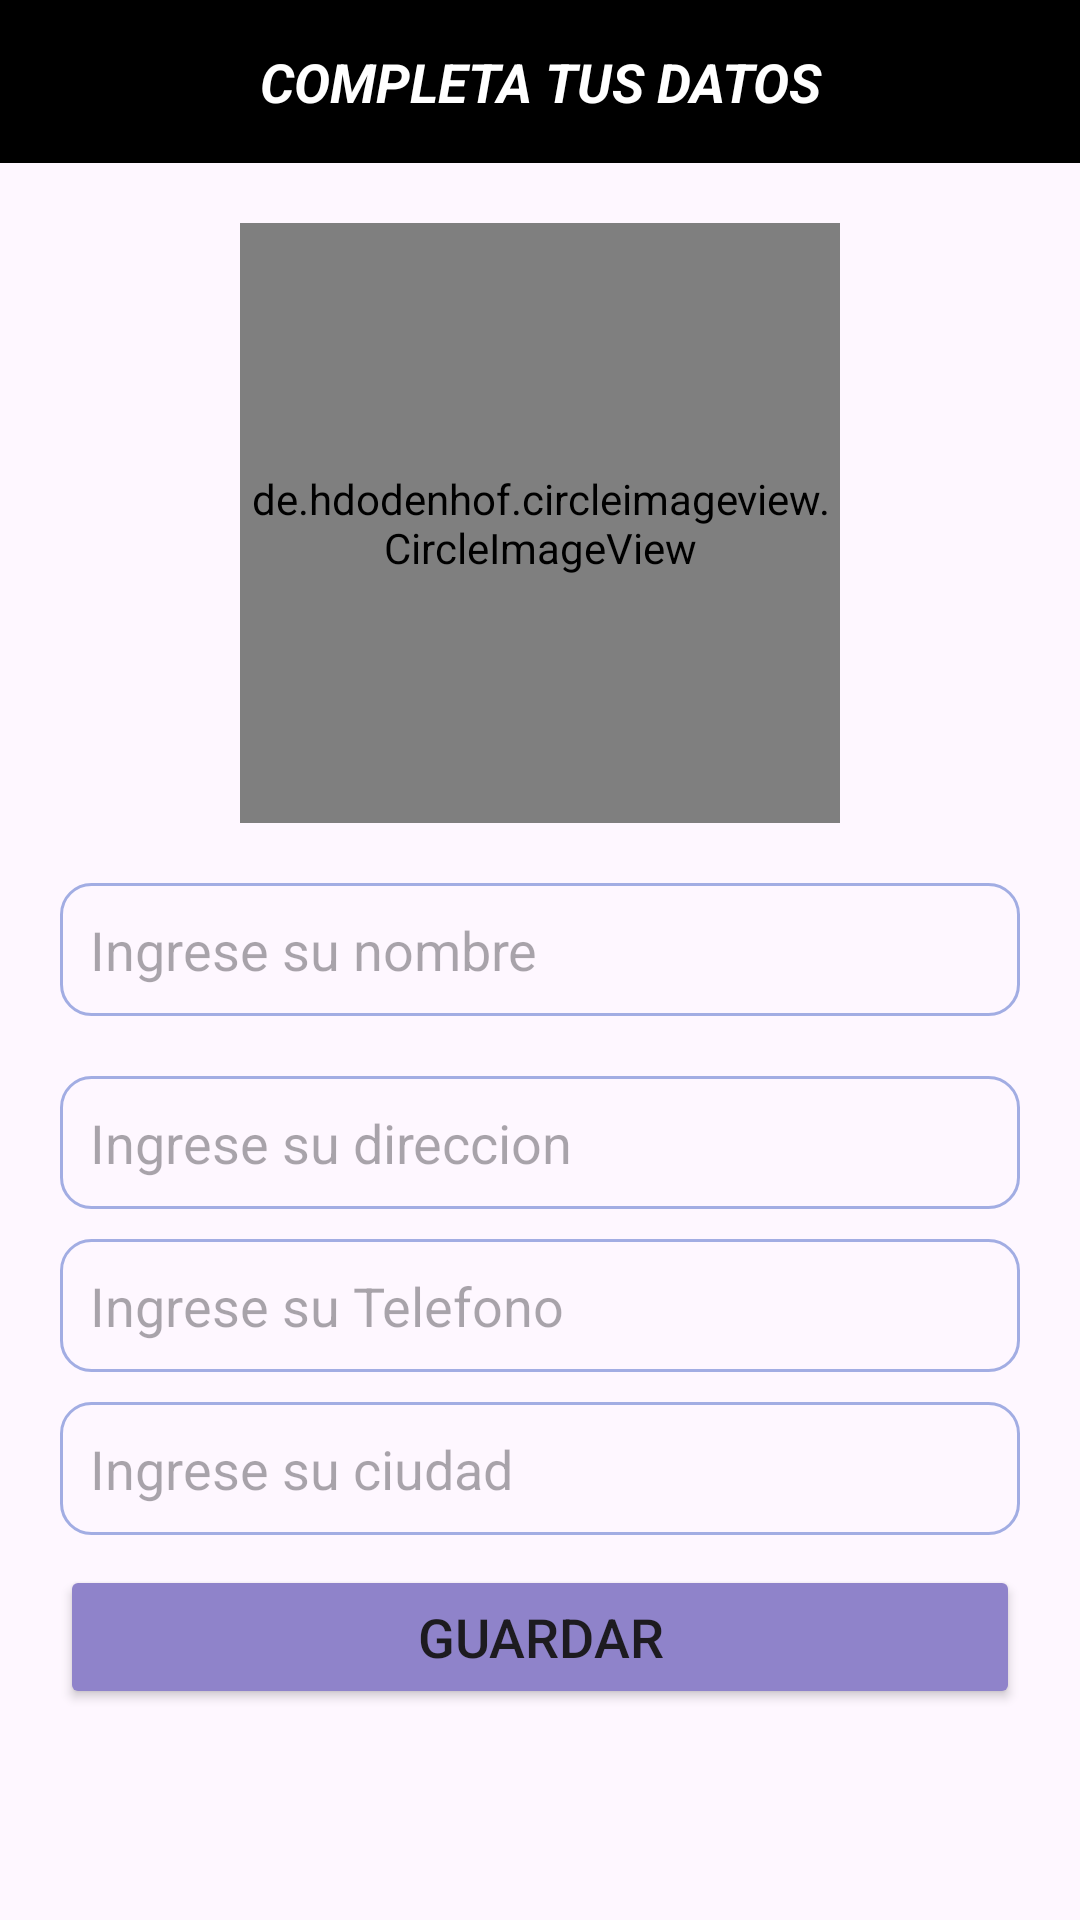

Produce the Android XML layout that renders to this screen, including the resource entries it uses.
<!-- AndroidManifest.xml: application theme Theme.Compras -->
<!-- res/layout/activity_perfil.xml -->
<?xml version="1.0" encoding="utf-8"?>
<RelativeLayout xmlns:android="http://schemas.android.com/apk/res/android"
    xmlns:app="http://schemas.android.com/apk/res-auto"
    xmlns:tools="http://schemas.android.com/tools"
    android:id="@+id/main"
    android:layout_width="match_parent"
    android:layout_height="match_parent"
    tools:context=".PerfilActivity">

    <TextView
        android:layout_width="match_parent"
        android:layout_height="wrap_content"
        android:id="@+id/encabezado"
        android:text="COMPLETA TUS DATOS"
        android:textSize="18dp"
        android:layout_centerHorizontal="true"
        android:textAlignment="center"
        android:background="@color/black"
        android:textColor="@color/white"
        android:padding="15dp"
        android:textStyle="bold|italic"/>

    <de.hdodenhof.circleimageview.CircleImageView
        android:layout_width="200dp"
        android:layout_height="200dp"
        android:id="@+id/perfil_imagen"
        android:src="@drawable/logo"
        android:layout_below="@id/encabezado"
        android:layout_centerHorizontal="true"
        android:layout_marginTop="20dp"
        app:civ_border_color="@color/black"
        app:civ_border_width="2dp"
        />

    <EditText
        android:layout_width="match_parent"
        android:layout_height="wrap_content"
        android:id="@+id/perfil_nombre"
        android:layout_below="@+id/perfil_imagen"
        android:background="@drawable/textos"
        android:layout_margin="20dp"
        android:padding="10dp"
        android:hint="Ingrese su nombre"
        android:inputType="text"
        />

    <EditText
        android:layout_width="match_parent"
        android:layout_height="wrap_content"
        android:id="@+id/perfil_direccion"
        android:layout_below="@+id/perfil_nombre"
        android:background="@drawable/textos"
        android:layout_marginRight="20dp"
        android:layout_marginLeft="20dp"
        android:padding="10dp"
        android:hint="Ingrese su direccion"
        android:inputType="text"
        />

    <EditText
        android:layout_width="match_parent"
        android:layout_height="wrap_content"
        android:id="@+id/perfil_telefono"
        android:layout_below="@+id/perfil_direccion"
        android:background="@drawable/textos"
        android:layout_marginRight="20dp"
        android:layout_marginLeft="20dp"
        android:layout_marginTop="10dp"
        android:padding="10dp"
        android:hint="Ingrese su Telefono"
        android:inputType="phone"
        />

    <EditText
        android:layout_width="match_parent"
        android:layout_height="wrap_content"
        android:id="@+id/perfil_ciudad"
        android:layout_below="@+id/perfil_telefono"
        android:background="@drawable/textos"
        android:layout_marginRight="20dp"
        android:layout_marginLeft="20dp"
        android:layout_marginTop="10dp"
        android:padding="10dp"
        android:hint="Ingrese su ciudad"
        android:inputType="text"
        />

    <Button
        android:layout_width="match_parent"
        android:layout_height="wrap_content"
        android:id="@+id/perfil_boton"
        android:layout_below="@+id/perfil_ciudad"
        android:backgroundTint="#8F83CA"
        android:layout_marginRight="20dp"
        android:layout_marginLeft="20dp"
        android:layout_marginTop="10dp"
        android:padding="10dp"
        android:textSize="18dp"
        android:text="GUARDAR"
        />

</RelativeLayout>
<!-- resources referenced by this layout -->
<resources>
  <color name="black">#FF000000</color>
  <color name="white">#FFFFFFFF</color>
  <!-- drawable logo: png bitmap (drawable, 19626 bytes) -->
  <!-- drawable textos (drawable) -->
  <?xml version="1.0" encoding="utf-8"?>
  <shape xmlns:android="http://schemas.android.com/apk/res/android">
  
   <stroke
       android:color="#A2ADE3"
       android:width="1dp"></stroke>
        <corners android:radius="10dp"></corners>
  </shape>
  <style name="Theme.Compras" parent="Base.Theme.Compras" />
  <style name="Base.Theme.Compras" parent="Theme.Material3.DayNight.NoActionBar">
          
          
      </style>
</resources>
